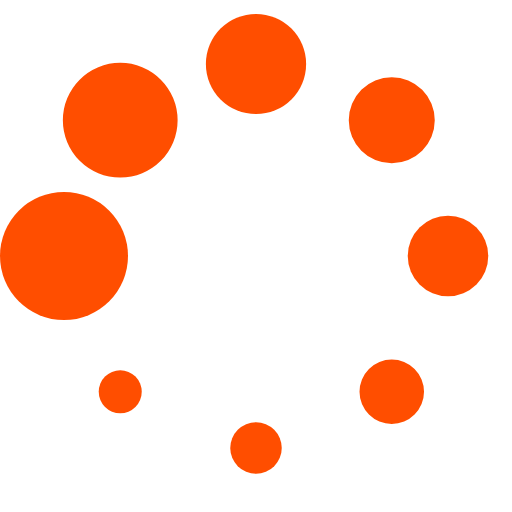
t = 0.00 s
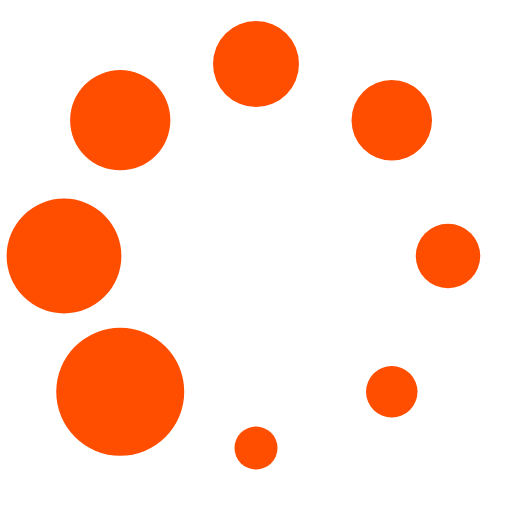
t = 0.13 s
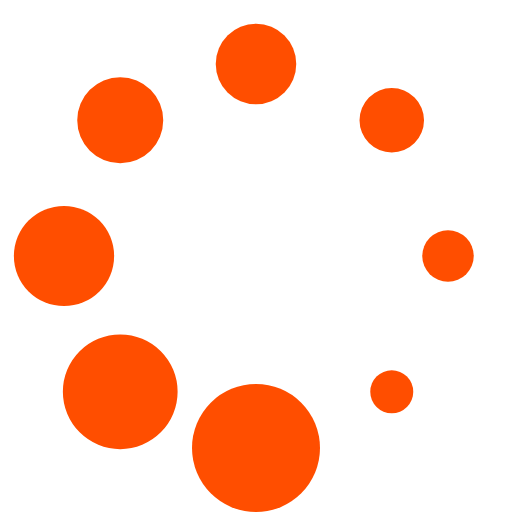
t = 0.23 s
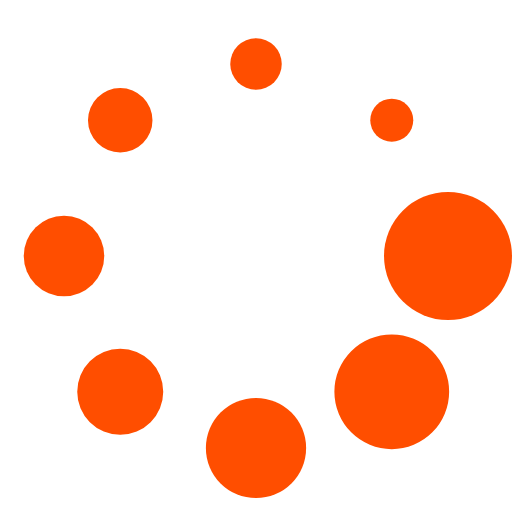
t = 0.36 s
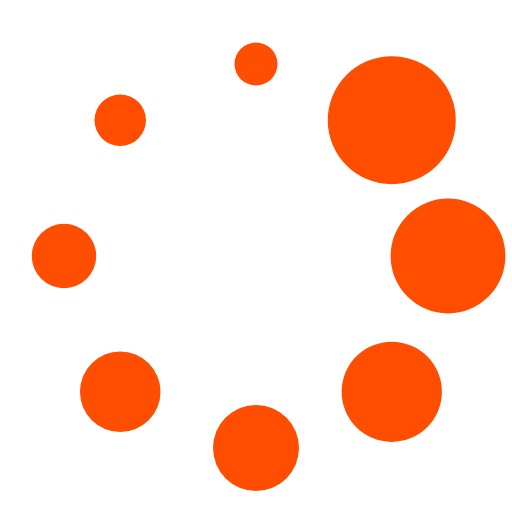
t = 0.49 s
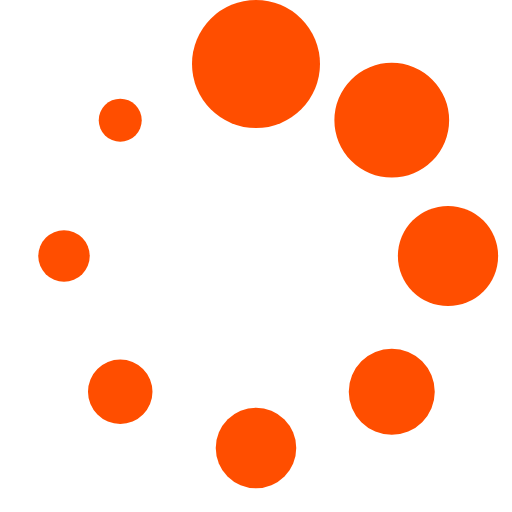
t = 0.59 s

The animated SVG that drew these frames (rendered in a browser with its animation timeline set to each time). Animation: 1 SMIL element (animateTransform=1); one cycle of 0.72 s, repeats indefinitely.

<?xml version="1.0" encoding="UTF-8" standalone="no"?><svg xmlns:svg="http://www.w3.org/2000/svg" xmlns="http://www.w3.org/2000/svg" xmlns:xlink="http://www.w3.org/1999/xlink" version="1.0" width="80px" height="80px" viewBox="0 0 128 128" xml:space="preserve"><g><circle cx="16" cy="64" r="16" fill="#ff4e00" fill-opacity="1"/><circle cx="16" cy="64" r="14.344" fill="#ff4e00" fill-opacity="1" transform="rotate(45 64 64)"/><circle cx="16" cy="64" r="12.531" fill="#ff4e00" fill-opacity="1" transform="rotate(90 64 64)"/><circle cx="16" cy="64" r="10.75" fill="#ff4e00" fill-opacity="1" transform="rotate(135 64 64)"/><circle cx="16" cy="64" r="10.063" fill="#ff4e00" fill-opacity="1" transform="rotate(180 64 64)"/><circle cx="16" cy="64" r="8.063" fill="#ff4e00" fill-opacity="1" transform="rotate(225 64 64)"/><circle cx="16" cy="64" r="6.438" fill="#ff4e00" fill-opacity="1" transform="rotate(270 64 64)"/><circle cx="16" cy="64" r="5.375" fill="#ff4e00" fill-opacity="1" transform="rotate(315 64 64)"/><animateTransform attributeName="transform" type="rotate" values="0 64 64;315 64 64;270 64 64;225 64 64;180 64 64;135 64 64;90 64 64;45 64 64" calcMode="discrete" dur="720ms" repeatCount="indefinite"></animateTransform></g></svg>